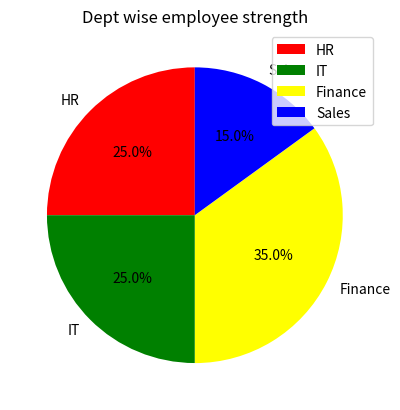

Here is the Python script that generated this plot:
import matplotlib.pyplot as plt
import numpy as np

slice = np.array([25, 25, 35, 15])
labels= np.array(['HR', 'IT', 'Finance', 'Sales'])
colors = np.array(['red', 'green', 'yellow', 'blue'])

exp = [0, 0, 0.001, 0]

plt.title('Dept wise employee strength')
plt.pie(slice, labels=labels, colors=colors, startangle=90, explode=exp, shadow=False, autopct='%.1f%%')
plt.legend()
plt.show()